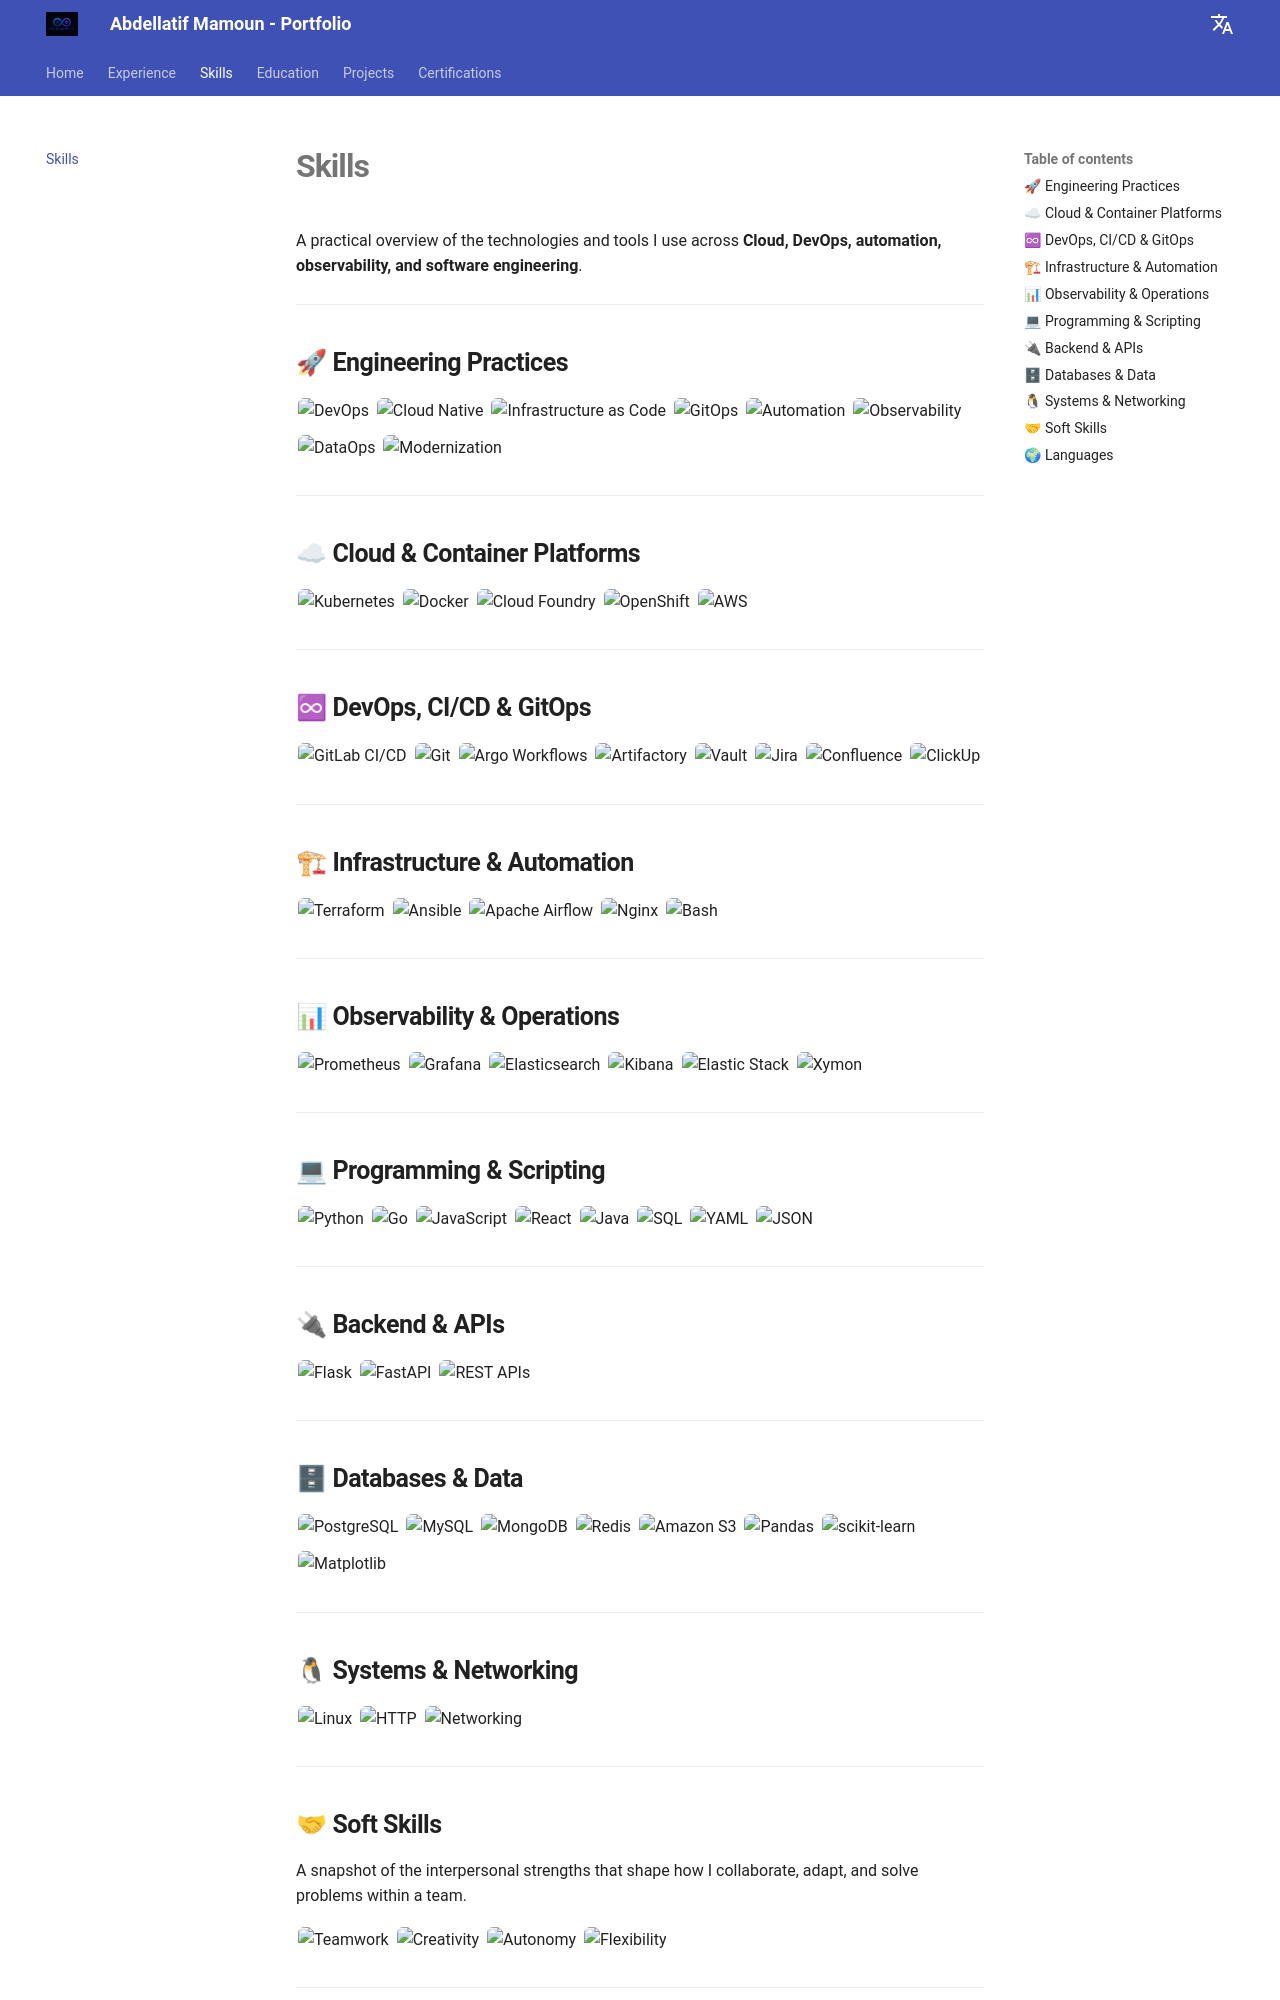

repository: amamoun01/amamoun01.github.io · page: skills/index.html · generator: mkdocs

# Skills

A practical overview of the technologies and tools I use across **Cloud, DevOps, automation, observability, and software engineering**.

---

## 🚀 Engineering Practices

<img src="https://img.shields.io/badge/DevOps-2496ED?style=for-the-badge" alt="DevOps">
<img src="https://img.shields.io/badge/Cloud--Native-326CE5?style=for-the-badge" alt="Cloud Native">
<img src="https://img.shields.io/badge/Infrastructure%20as%20Code-844FBA?style=for-the-badge" alt="Infrastructure as Code">
<img src="https://img.shields.io/badge/GitOps-EF7B4D?style=for-the-badge" alt="GitOps">
<img src="https://img.shields.io/badge/Automation-4EAA25?style=for-the-badge" alt="Automation">
<img src="https://img.shields.io/badge/Observability-F46800?style=for-the-badge" alt="Observability">
<img src="https://img.shields.io/badge/DataOps-005571?style=for-the-badge" alt="DataOps">
<img src="https://img.shields.io/badge/Application%20Modernization-0078D4?style=for-the-badge" alt="Modernization">

---

## ☁ Cloud & Container Platforms

<img src="https://img.shields.io/badge/Kubernetes-326CE5?style=for-the-badge&logo=kubernetes&logoColor=white" alt="Kubernetes">
<img src="https://img.shields.io/badge/Docker-2496ED?style=for-the-badge&logo=docker&logoColor=white" alt="Docker">
<img src="https://img.shields.io/badge/Cloud%20Foundry-0C9ED5?style=for-the-badge&logo=cloudfoundry&logoColor=white" alt="Cloud Foundry">
<img src="https://img.shields.io/badge/OpenShift-EE0000?style=for-the-badge&logo=redhatopenshift&logoColor=white" alt="OpenShift">
<img src="https://img.shields.io/badge/AWS-232F3E?style=for-the-badge&logo=amazonwebservices&logoColor=white" alt="AWS">

---

## ♾ DevOps, CI/CD & GitOps

<img src="https://img.shields.io/badge/GitLab%20CI%2FCD-FC6D26?style=for-the-badge&logo=gitlab&logoColor=white" alt="GitLab CI/CD">
<img src="https://img.shields.io/badge/Git-F05032?style=for-the-badge&logo=git&logoColor=white" alt="Git">
<img src="https://img.shields.io/badge/Argo%20Workflows-EF7B4D?style=for-the-badge&logo=argo&logoColor=white" alt="Argo Workflows">
<img src="https://img.shields.io/badge/Artifactory-40BE46?style=for-the-badge&logo=jfrog&logoColor=white" alt="Artifactory">
<img src="https://img.shields.io/badge/Vault-FFEC6E?style=for-the-badge&logo=vault&logoColor=black" alt="Vault">
<img src="https://img.shields.io/badge/Jira-0052CC?style=for-the-badge&logo=jira&logoColor=white" alt="Jira">
<img src="https://img.shields.io/badge/Confluence-172B4D?style=for-the-badge&logo=confluence&logoColor=white" alt="Confluence">
<img src="https://img.shields.io/badge/ClickUp-7B68EE?style=for-the-badge&logo=clickup&logoColor=white" alt="ClickUp">

---

## 🏗 Infrastructure & Automation

<img src="https://img.shields.io/badge/Terraform-844FBA?style=for-the-badge&logo=terraform&logoColor=white" alt="Terraform">
<img src="https://img.shields.io/badge/Ansible-EE0000?style=for-the-badge&logo=ansible&logoColor=white" alt="Ansible">
<img src="https://img.shields.io/badge/Apache%20Airflow-017CEE?style=for-the-badge&logo=apacheairflow&logoColor=white" alt="Apache Airflow">
<img src="https://img.shields.io/badge/Nginx-009639?style=for-the-badge&logo=nginx&logoColor=white" alt="Nginx">
<img src="https://img.shields.io/badge/Bash-4EAA25?style=for-the-badge&logo=gnubash&logoColor=white" alt="Bash">

---

## 📊 Observability & Operations

<img src="https://img.shields.io/badge/Prometheus-E6522C?style=for-the-badge&logo=prometheus&logoColor=white" alt="Prometheus">
<img src="https://img.shields.io/badge/Grafana-F46800?style=for-the-badge&logo=grafana&logoColor=white" alt="Grafana">
<img src="https://img.shields.io/badge/Elasticsearch-005571?style=for-the-badge&logo=elasticsearch&logoColor=white" alt="Elasticsearch">
<img src="https://img.shields.io/badge/Kibana-005571?style=for-the-badge&logo=kibana&logoColor=white" alt="Kibana">
<img src="https://img.shields.io/badge/Elastic%20Stack-005571?style=for-the-badge&logo=elastic&logoColor=white" alt="Elastic Stack">
<img src="https://img.shields.io/badge/Xymon-555555?style=for-the-badge" alt="Xymon">

---

## 💻 Programming & Scripting

<img src="https://img.shields.io/badge/Python-3776AB?style=for-the-badge&logo=python&logoColor=white" alt="Python">
<img src="https://img.shields.io/badge/Go-00ADD8?style=for-the-badge&logo=go&logoColor=white" alt="Go">
<img src="https://img.shields.io/badge/JavaScript-F7DF1E?style=for-the-badge&logo=javascript&logoColor=black" alt="JavaScript">
<img src="https://img.shields.io/badge/React-61DAFB?style=for-the-badge&logo=react&logoColor=black" alt="React">
<img src="https://img.shields.io/badge/Java-ED8B00?style=for-the-badge&logo=openjdk&logoColor=white" alt="Java">
<img src="https://img.shields.io/badge/SQL-4479A1?style=for-the-badge&logo=mysql&logoColor=white" alt="SQL">
<img src="https://img.shields.io/badge/YAML-CB171E?style=for-the-badge&logo=yaml&logoColor=white" alt="YAML">
<img src="https://img.shields.io/badge/JSON-000000?style=for-the-badge&logo=json&logoColor=white" alt="JSON">

---

## 🔌 Backend & APIs

<img src="https://img.shields.io/badge/Flask-000000?style=for-the-badge&logo=flask&logoColor=white" alt="Flask">
<img src="https://img.shields.io/badge/FastAPI-009688?style=for-the-badge&logo=fastapi&logoColor=white" alt="FastAPI">
<img src="https://img.shields.io/badge/REST%20APIs-005571?style=for-the-badge" alt="REST APIs">

---

## 🗄 Databases & Data

<img src="https://img.shields.io/badge/PostgreSQL-4169E1?style=for-the-badge&logo=postgresql&logoColor=white" alt="PostgreSQL">
<img src="https://img.shields.io/badge/MySQL-4479A1?style=for-the-badge&logo=mysql&logoColor=white" alt="MySQL">
<img src="https://img.shields.io/badge/MongoDB-47A248?style=for-the-badge&logo=mongodb&logoColor=white" alt="MongoDB">
<img src="https://img.shields.io/badge/Redis-DC382D?style=for-the-badge&logo=redis&logoColor=white" alt="Redis">
<img src="https://img.shields.io/badge/Amazon%20S3-569A31?style=for-the-badge&logo=amazons3&logoColor=white" alt="Amazon S3">
<img src="https://img.shields.io/badge/Pandas-150458?style=for-the-badge&logo=pandas&logoColor=white" alt="Pandas">
<img src="https://img.shields.io/badge/scikit--learn-F7931E?style=for-the-badge&logo=scikitlearn&logoColor=white" alt="scikit-learn">
<img src="https://img.shields.io/badge/Matplotlib-11557C?style=for-the-badge&logo=plotly&logoColor=white" alt="Matplotlib">

---

## 🐧 Systems & Networking

<img src="https://img.shields.io/badge/Linux-FCC624?style=for-the-badge&logo=linux&logoColor=black" alt="Linux">
<img src="https://img.shields.io/badge/HTTP-005571?style=for-the-badge" alt="HTTP">
<img src="https://img.shields.io/badge/Networking-555555?style=for-the-badge" alt="Networking">

---
